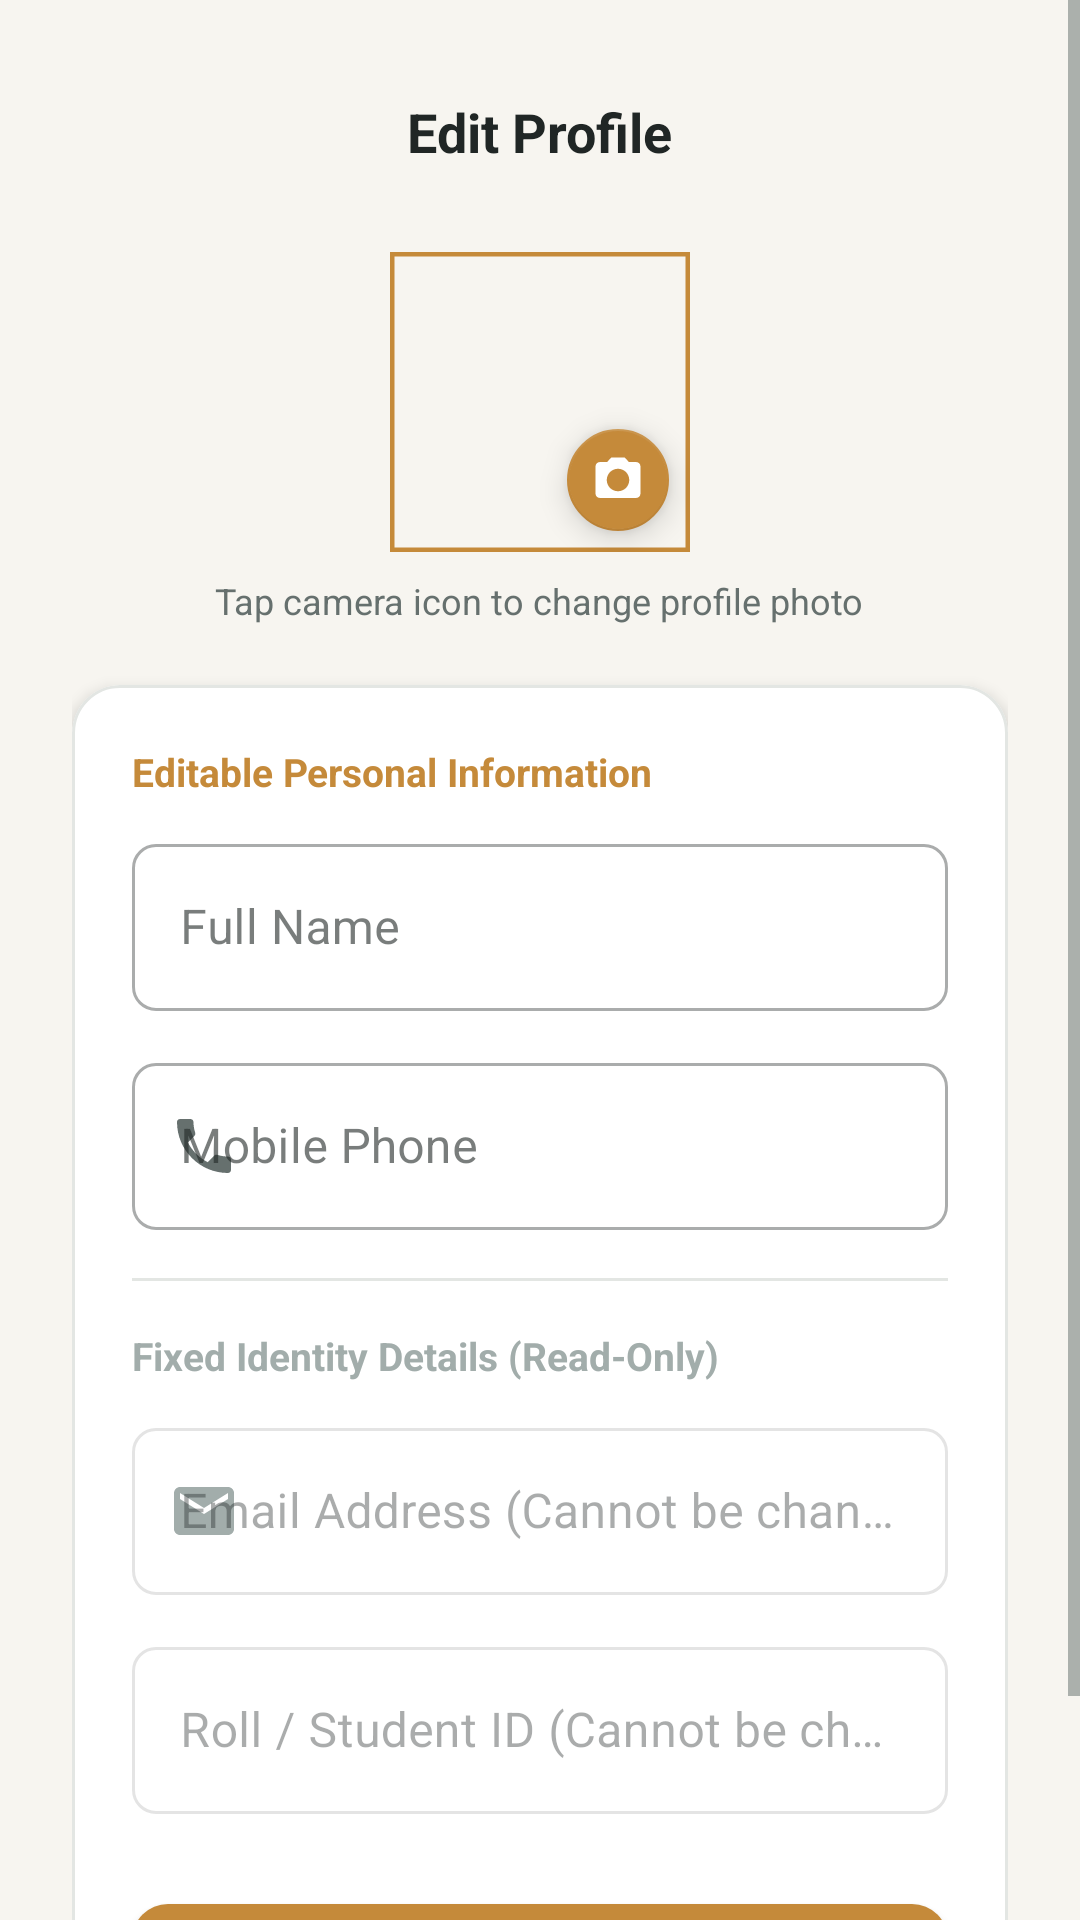

Write the Android layout XML for this screen, with the resource values it uses.
<!-- AndroidManifest.xml: application theme Theme.SmartLibrary -->
<!-- res/layout/activity_edit_profile.xml -->
<?xml version="1.0" encoding="utf-8"?>
<ScrollView xmlns:android="http://schemas.android.com/apk/res/android"
    xmlns:app="http://schemas.android.com/apk/res-auto"
    android:layout_width="match_parent"
    android:layout_height="match_parent"
    android:background="@color/background"
    android:fillViewport="true">

    <LinearLayout
        android:layout_width="match_parent"
        android:layout_height="wrap_content"
        android:orientation="vertical"
        android:padding="24dp">

        
        <RelativeLayout
            android:layout_width="match_parent"
            android:layout_height="wrap_content">

            <ImageView
                android:id="@+id/btnBackEditProfile"
                android:layout_width="40dp"
                android:layout_height="40dp"
                android:background="?attr/selectableItemBackgroundBorderless"
                android:contentDescription="Back"
                android:padding="8dp"
                android:src="@drawable/ic_back"
                app:tint="@color/text_primary" />

            <TextView
                android:layout_width="wrap_content"
                android:layout_height="wrap_content"
                android:layout_centerInParent="true"
                android:text="Edit Profile"
                android:textColor="@color/text_primary"
                android:textSize="18sp"
                android:textStyle="bold" />
        </RelativeLayout>

        
        <LinearLayout
            android:layout_width="match_parent"
            android:layout_height="wrap_content"
            android:layout_marginTop="20dp"
            android:gravity="center_horizontal"
            android:orientation="vertical">

            <RelativeLayout
                android:layout_width="100dp"
                android:layout_height="100dp">

                <com.google.android.material.imageview.ShapeableImageView
                    android:id="@+id/imgEditProfileAvatar"
                    android:layout_width="100dp"
                    android:layout_height="100dp"
                    android:contentDescription="Profile Photo"
                    android:scaleType="centerCrop"
                    android:src="@drawable/ic_profile"
                    app:cornerSize="50%"
                    app:strokeColor="@color/accent"
                    app:strokeWidth="3dp" />

                <com.google.android.material.floatingactionbutton.FloatingActionButton
                    android:id="@+id/btnChangePhoto"
                    android:layout_width="wrap_content"
                    android:layout_height="wrap_content"
                    android:layout_alignParentEnd="true"
                    android:layout_alignParentBottom="true"
                    android:contentDescription="Change Photo"
                    app:fabCustomSize="34dp"
                    app:maxImageSize="18dp"
                    app:srcCompat="@drawable/ic_camera"
                    app:tint="@color/white" />
            </RelativeLayout>

            <TextView
                android:layout_width="wrap_content"
                android:layout_height="wrap_content"
                android:layout_marginTop="8dp"
                android:text="Tap camera icon to change profile photo"
                android:textColor="@color/text_secondary"
                android:textSize="12sp" />
        </LinearLayout>

        
        <com.google.android.material.card.MaterialCardView
            android:layout_width="match_parent"
            android:layout_height="wrap_content"
            android:layout_marginTop="20dp"
            app:cardBackgroundColor="@color/surface"
            app:cardCornerRadius="16dp"
            app:cardElevation="3dp"
            app:strokeColor="@color/card_stroke">

            <LinearLayout
                android:layout_width="match_parent"
                android:layout_height="wrap_content"
                android:orientation="vertical"
                android:padding="20dp">

                
                <TextView
                    android:layout_width="wrap_content"
                    android:layout_height="wrap_content"
                    android:text="Editable Personal Information"
                    android:textColor="@color/accent"
                    android:textSize="13sp"
                    android:textStyle="bold" />

                <com.google.android.material.textfield.TextInputLayout
                    android:id="@+id/tilEditName"
                    style="@style/Widget.MaterialComponents.TextInputLayout.OutlinedBox"
                    android:layout_width="match_parent"
                    android:layout_height="wrap_content"
                    android:layout_marginTop="10dp"
                    android:hint="Full Name"
                    app:startIconDrawable="@drawable/ic_profile"
                    app:startIconTint="@color/text_secondary">

                    <com.google.android.material.textfield.TextInputEditText
                        android:id="@+id/etEditName"
                        android:layout_width="match_parent"
                        android:layout_height="wrap_content"
                        android:inputType="textPersonName" />
                </com.google.android.material.textfield.TextInputLayout>

                <com.google.android.material.textfield.TextInputLayout
                    android:id="@+id/tilEditMobile"
                    style="@style/Widget.MaterialComponents.TextInputLayout.OutlinedBox"
                    android:layout_width="match_parent"
                    android:layout_height="wrap_content"
                    android:layout_marginTop="12dp"
                    android:hint="Mobile Phone"
                    app:startIconDrawable="@drawable/ic_phone"
                    app:startIconTint="@color/text_secondary">

                    <com.google.android.material.textfield.TextInputEditText
                        android:id="@+id/etEditMobile"
                        android:layout_width="match_parent"
                        android:layout_height="wrap_content"
                        android:inputType="phone" />
                </com.google.android.material.textfield.TextInputLayout>

                
                <View
                    android:layout_width="match_parent"
                    android:layout_height="1dp"
                    android:layout_marginVertical="16dp"
                    android:background="@color/divider" />

                <TextView
                    android:layout_width="wrap_content"
                    android:layout_height="wrap_content"
                    android:text="Fixed Identity Details (Read-Only)"
                    android:textColor="@color/text_muted"
                    android:textSize="13sp"
                    android:textStyle="bold" />

                <com.google.android.material.textfield.TextInputLayout
                    style="@style/Widget.MaterialComponents.TextInputLayout.OutlinedBox"
                    android:layout_width="match_parent"
                    android:layout_height="wrap_content"
                    android:layout_marginTop="10dp"
                    android:enabled="false"
                    android:hint="Email Address (Cannot be changed)"
                    app:startIconDrawable="@drawable/ic_email"
                    app:startIconTint="@color/text_muted">

                    <com.google.android.material.textfield.TextInputEditText
                        android:id="@+id/etEditEmailReadOnly"
                        android:layout_width="match_parent"
                        android:layout_height="wrap_content"
                        android:focusable="false"
                        android:textColor="@color/text_muted" />
                </com.google.android.material.textfield.TextInputLayout>

                <com.google.android.material.textfield.TextInputLayout
                    style="@style/Widget.MaterialComponents.TextInputLayout.OutlinedBox"
                    android:layout_width="match_parent"
                    android:layout_height="wrap_content"
                    android:layout_marginTop="12dp"
                    android:enabled="false"
                    android:hint="Roll / Student ID (Cannot be changed)"
                    app:startIconDrawable="@drawable/ic_lock"
                    app:startIconTint="@color/text_muted">

                    <com.google.android.material.textfield.TextInputEditText
                        android:id="@+id/etEditRollReadOnly"
                        android:layout_width="match_parent"
                        android:layout_height="wrap_content"
                        android:focusable="false"
                        android:textColor="@color/text_muted" />
                </com.google.android.material.textfield.TextInputLayout>

                <com.google.android.material.button.MaterialButton
                    android:id="@+id/btnSaveProfile"
                    android:layout_width="match_parent"
                    android:layout_height="52dp"
                    android:layout_marginTop="24dp"
                    android:text="SAVE CHANGES"
                    android:textSize="15sp"
                    android:textStyle="bold"
                    app:backgroundTint="@color/accent"
                    app:cornerRadius="12dp" />

            </LinearLayout>
        </com.google.android.material.card.MaterialCardView>

    </LinearLayout>
</ScrollView>
<!-- resources referenced by this layout -->
<resources>
  <color name="accent">#C58A3A</color>
  <color name="background">#F7F5F0</color>
  <color name="card_stroke">#E3E6E3</color>
  <color name="divider">#E3E6E3</color>
  <color name="surface">#FFFFFF</color>
  <color name="text_muted">#A2ADAB</color>
  <color name="text_primary">#202625</color>
  <color name="text_secondary">#66706E</color>
  <color name="white">#FFFFFF</color>
  <!-- drawable ic_camera (drawable) -->
  <vector xmlns:android="http://schemas.android.com/apk/res/android"
      android:width="24dp"
      android:height="24dp"
      android:viewportWidth="24"
      android:viewportHeight="24">
    <path
        android:fillColor="#FF000000"
        android:pathData="M9,2L7.17,4H4c-1.1,0 -2,0.9 -2,2v12c0,1.1 0.9,2 2,2h16c1.1,0 2,-0.9 2,-2V6c0,-1.1 -0.9,-2 -2,-2h-3.17L15,2H9zm3,15c-2.76,0 -5,-2.24 -5,-5s2.24,-5 5,-5 5,2.24 5,5 -2.24,5 -5,5z"/>
  </vector>
  <!-- drawable ic_email (drawable) -->
  <vector xmlns:android="http://schemas.android.com/apk/res/android"
      android:width="24dp"
      android:height="24dp"
      android:viewportWidth="24"
      android:viewportHeight="24">
    <path
        android:fillColor="#FF000000"
        android:pathData="M20,4H4c-1.1,0 -1.99,0.9 -1.99,2L2,18c0,1.1 0.9,2 2,2h16c1.1,0 2,-0.9 2,-2V6c0,-1.1 -0.9,-2 -2,-2zM20,8l-8,5 -8,-5V6l8,5 8,-5v2z"/>
  </vector>
  <!-- drawable ic_phone (drawable) -->
  <vector xmlns:android="http://schemas.android.com/apk/res/android"
      android:width="24dp"
      android:height="24dp"
      android:viewportWidth="24"
      android:viewportHeight="24">
    <path
        android:fillColor="#FF000000"
        android:pathData="M6.62,10.79c1.44,2.83 3.76,5.14 6.59,6.59l2.2,-2.2c0.27,-0.27 0.67,-0.36 1.02,-0.24 1.12,0.37 2.33,0.57 3.57,0.57 0.55,0 1,0.45 1,1V20c0,0.55 -0.45,1 -1,1-9.39,0 -17,-7.61 -17,-17 0,-0.55 0.45,-1 1,-1h3.5c0.55,0 1,0.45 1,1 0,1.25 0.2,2.45 0.57,3.57 0.11,0.35 0.03,0.74 -0.24,1.02l-2.2,2.2z"/>
  </vector>
  <style name="Theme.SmartLibrary" parent="Base.Theme.SmartLibrary" />
  <color name="primary">#176B67</color>
  <color name="primary_dark">#125854</color>
  <color name="accent_dark">#A47230</color>
  <style name="ShapeAppearance.SmartLibrary.SmallComponent" parent="ShapeAppearance.MaterialComponents.SmallComponent">
          <item name="cornerFamily">rounded</item>
          <item name="cornerSize">8dp</item>
      </style>
  <style name="ShapeAppearance.SmartLibrary.MediumComponent" parent="ShapeAppearance.MaterialComponents.MediumComponent">
          <item name="cornerFamily">rounded</item>
          <item name="cornerSize">16dp</item>
      </style>
  <style name="ShapeAppearance.SmartLibrary.LargeComponent" parent="ShapeAppearance.MaterialComponents.LargeComponent">
          <item name="cornerFamily">rounded</item>
          <item name="cornerSize">24dp</item>
      </style>
  <style name="Widget.SmartLibrary.CardView" parent="Widget.MaterialComponents.CardView">
          <item name="shapeAppearanceOverlay">@style/ShapeAppearance.SmartLibrary.MediumComponent</item>
          <item name="cardElevation">0dp</item>
          <item name="strokeWidth">1dp</item>
          <item name="strokeColor">@color/card_stroke</item>
          <item name="cardBackgroundColor">@color/surface</item>
      </style>
  <style name="Widget.SmartLibrary.Button" parent="Widget.MaterialComponents.Button">
          <item name="shapeAppearanceOverlay">@style/ShapeAppearance.SmartLibrary.SmallComponent</item>
          <item name="android:textAllCaps">false</item>
          <item name="android:letterSpacing">0.01</item>
          <item name="android:textSize">16sp</item>
      </style>
  <style name="Widget.SmartLibrary.BottomNavigationView" parent="Widget.MaterialComponents.BottomNavigationView">
          <item name="backgroundTint">@color/surface</item>
          <item name="itemIconTint">@color/bottom_nav_item_color</item>
          <item name="itemTextColor">@color/bottom_nav_item_color</item>
          <item name="elevation">8dp</item>
      </style>
</resources>
